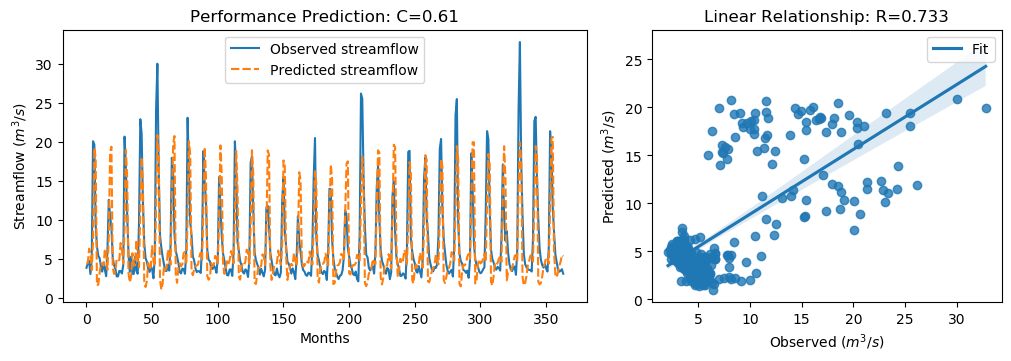

Source data for this figure (header and first rows):
y_true, y_pred, y_true_scaled, y_pred_scaled
3.83, 4.358, -0.5361, -0.4611
4.42, 4.425, -0.4522, -0.4515
4.72, 6.278, -0.4096, -0.1881
3.03, 5.691, -0.6499, -0.2716
4.87, 3.528, -0.3883, -0.579
20.07, 7.237, 1.773, -0.05174
19.62, 19.23, 1.709, 1.653
9.33, 17.94, 0.2458, 1.469
6.56, 1.556, -0.148, -0.8594
5.37, 1.682, -0.3172, -0.8416
5.07, 3.125, -0.3598, -0.6364
4.02, 4.432, -0.5091, -0.4505
3.34, 4.357, -0.6058, -0.4612
4.47, 4.116, -0.4451, -0.4955
3.61, 6.242, -0.5674, -0.1932
2.75, 5.511, -0.6897, -0.2971
6.28, 3.599, -0.1878, -0.569
12.55, 7.842, 0.7036, 0.03426
10.44, 18.68, 0.4036, 1.576
9.01, 19.37, 0.2003, 1.673
5.12, 3.876, -0.3527, -0.5296
4.16, 3.05, -0.4892, -0.6471
3.72, 3.381, -0.5518, -0.5999
2.73, 4.949, -0.6925, -0.377
2.73, 4.734, -0.6925, -0.4075
3.43, 4.826, -0.593, -0.3946
3.4, 7.009, -0.5972, -0.08409
3.1, 6.12, -0.6399, -0.2106
4.17, 4.378, -0.4878, -0.4582
20.66, 8.895, 1.857, 0.184
16.78, 18.95, 1.305, 1.614
10.67, 15.41, 0.4363, 1.11
5.59, 3.145, -0.2859, -0.6334
3.31, 1.957, -0.61, -0.8024
5.26, 2.741, -0.3328, -0.691
3.05, 5.703, -0.647, -0.2698
3.04, 4.351, -0.6484, -0.4621
5.26, 4.131, -0.3328, -0.4934
3.41, 7.393, -0.5958, -0.02956
3.07, 4.919, -0.6442, -0.3813
9.62, 3.891, 0.2871, -0.5274
22.89, 11.4, 2.174, 0.5405
21.04, 18.04, 1.911, 1.483
12.14, 14.07, 0.6453, 0.9192
7.0, 2.135, -0.08543, -0.7771
5.08, 1.37, -0.3584, -0.8859
4.58, 2.138, -0.4295, -0.7767
3.72, 4.476, -0.5518, -0.4442
3.3, 3.592, -0.6115, -0.57
4.07, 3.976, -0.502, -0.5154
3.64, 6.611, -0.5631, -0.1407
2.49, 4.761, -0.7266, -0.4037
5.3, 4.017, -0.3271, -0.5095
24.2, 11.46, 2.36, 0.5492
30.01, 20.86, 3.186, 1.884
16.39, 18.73, 1.25, 1.583
8.01, 2.312, 0.05817, -0.7519
6.41, 1.016, -0.1693, -0.9362
5.24, 1.817, -0.3357, -0.8223
4.29, 3.986, -0.4707, -0.514
... 304 more rows
